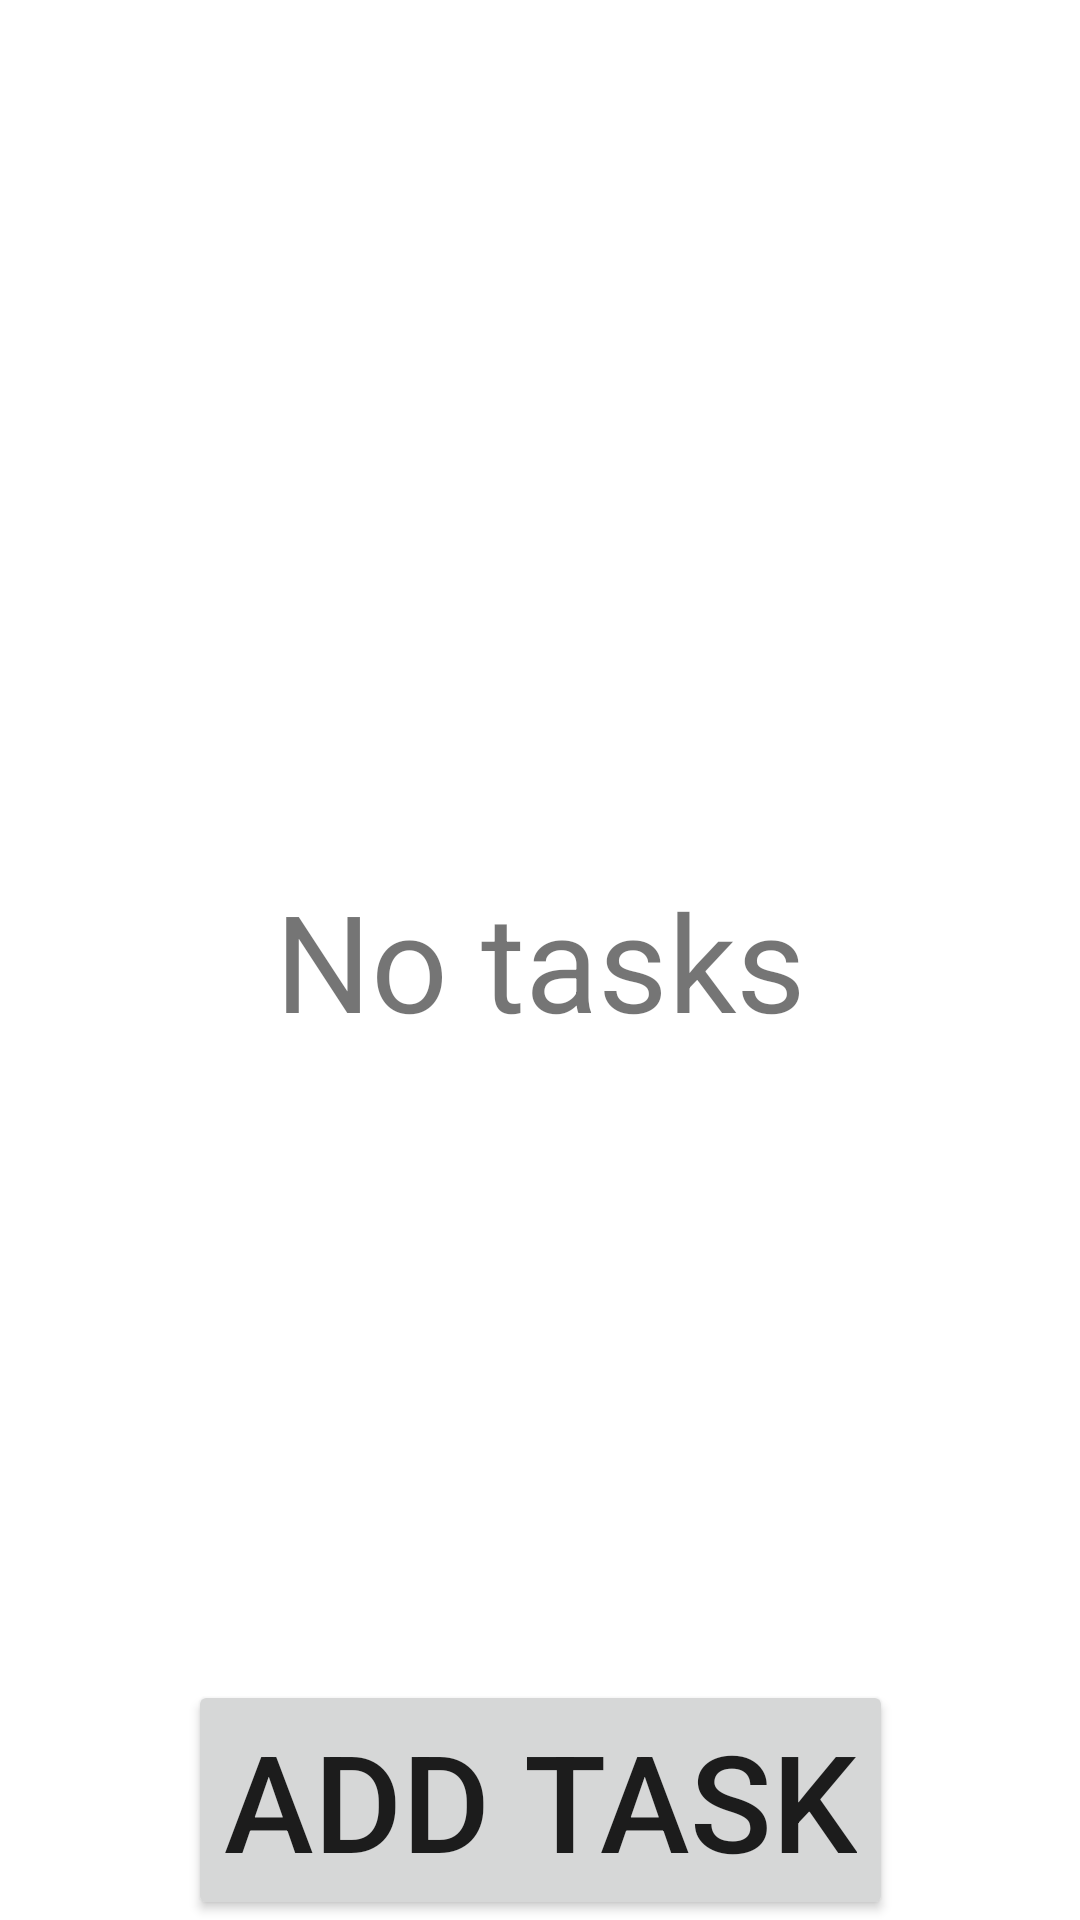

Layout XML and referenced resources for this Android screen:
<!-- AndroidManifest.xml: application theme Theme.WeeklyPlanner -->
<!-- res/layout/activity_weekday.xml -->
<?xml version="1.0" encoding="utf-8"?>
<androidx.constraintlayout.widget.ConstraintLayout xmlns:android="http://schemas.android.com/apk/res/android"
    xmlns:app="http://schemas.android.com/apk/res-auto"
    xmlns:tools="http://schemas.android.com/tools"
    android:layout_width="match_parent"
    android:layout_height="match_parent"
    tools:context=".WeekdayActivity">

    <TextView
        android:id="@+id/top_box"
        android:layout_width="0dp"
        android:layout_height="wrap_content"
        android:textSize="60sp"
        android:gravity="center"
        app:layout_constraintLeft_toLeftOf="parent"
        app:layout_constraintRight_toRightOf="parent"
        app:layout_constraintTop_toTopOf="parent"/>

    <androidx.recyclerview.widget.RecyclerView
        android:id="@+id/tasks_rv"
        android:layout_width="0dp"
        android:layout_height="0dp"
        app:layout_constraintLeft_toLeftOf="parent"
        app:layout_constraintRight_toRightOf="parent"
        app:layout_constraintBottom_toTopOf="@id/add_task_button"
        app:layout_constraintTop_toBottomOf="@id/top_box">
    </androidx.recyclerview.widget.RecyclerView>

    <TextView
        android:id="@+id/no_tasks"
        android:layout_width="0dp"
        android:layout_height="0dp"
        android:text="No tasks"
        android:textSize="45sp"
        android:gravity="center"
        app:layout_constraintLeft_toLeftOf="parent"
        app:layout_constraintRight_toRightOf="parent"
        app:layout_constraintBottom_toTopOf="@id/add_task_button"
        app:layout_constraintTop_toBottomOf="@id/top_box" />

    <Button
        android:id="@+id/add_task_button"
        android:layout_width="wrap_content"
        android:layout_height="wrap_content"
        android:text="Add Task"
        android:textSize="45sp"
        app:layout_constraintBottom_toBottomOf="parent"
        app:layout_constraintLeft_toLeftOf="parent"
        app:layout_constraintRight_toRightOf="parent" />

</androidx.constraintlayout.widget.ConstraintLayout>
<!-- resources referenced by this layout -->
<resources>
  <style name="Theme.WeeklyPlanner" parent="Theme.MaterialComponents.DayNight.DarkActionBar">
          
          <item name="colorPrimary">@color/purple_500</item>
          <item name="colorPrimaryVariant">@color/purple_700</item>
          <item name="colorOnPrimary">@color/white</item>
          
          <item name="colorSecondary">@color/teal_200</item>
          <item name="colorSecondaryVariant">@color/teal_700</item>
          <item name="colorOnSecondary">@color/black</item>
          
          <item name="android:statusBarColor" tools:targetApi="l">?attr/colorPrimaryVariant</item>
          
      </style>
  <color name="purple_500">#FF6200EE</color>
  <color name="purple_700">#FF3700B3</color>
  <color name="white">#FFFFFFFF</color>
  <color name="teal_200">#FF03DAC5</color>
  <color name="teal_700">#FF018786</color>
  <color name="black">#FF000000</color>
</resources>
